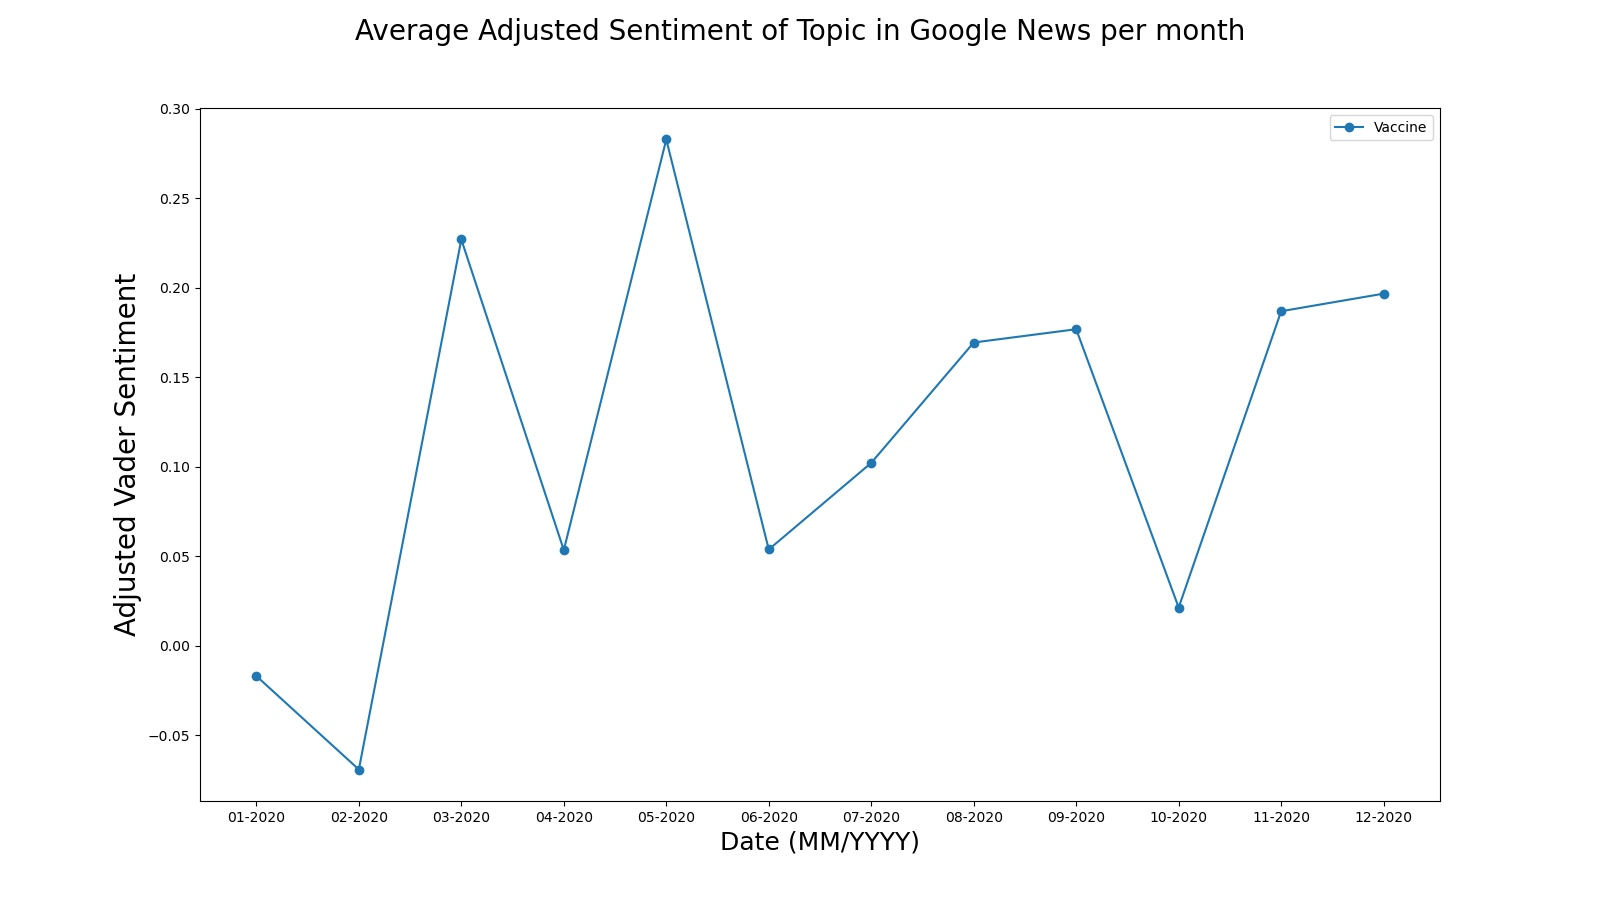

Source data for this figure (header and first rows):
month, year, topic, batchLength, textBlobAdjustedLength, vaderAdjustedLength, meanPolarity, meanSubjectivity, meanAdjustedPolarity, meanAdjustedSubjectivity, meanVaderPolarity, meanAdjustedVaderPolarity
1, 2020, Vaccine, 50, 22, 27, 0.03852, 0.2048, 0.08755, 0.4451, -0.009102, -0.01686
2, 2020, Vaccine, 50, 14, 25, 0.01318, 0.1486, 0.04707, 0.4538, -0.03454, -0.06907
3, 2020, Vaccine, 50, 17, 17, 0.02323, 0.2053, 0.06832, 0.4155, 0.07717, 0.227
4, 2020, Vaccine, 50, 15, 19, 0.06033, 0.1828, 0.2011, 0.5048, 0.02033, 0.05351
5, 2020, Vaccine, 50, 20, 19, 0.08491, 0.2854, 0.2123, 0.4752, 0.1075, 0.2828
6, 2020, Vaccine, 50, 21, 21, 0.03856, 0.2464, 0.0918, 0.3882, 0.02261, 0.05382
7, 2020, Vaccine, 50, 26, 36, 0.05805, 0.178, 0.1116, 0.3424, 0.07357, 0.1022
8, 2020, Vaccine, 50, 20, 29, 0.08764, 0.2342, 0.2191, 0.4804, 0.09827, 0.1694
9, 2020, Vaccine, 50, 22, 23, 0.08003, 0.2547, 0.1819, 0.4577, 0.08135, 0.1769
10, 2020, Vaccine, 50, 16, 27, 0.05563, 0.1866, 0.1738, 0.4612, 0.01155, 0.02138
11, 2020, Vaccine, 50, 25, 28, 0.08292, 0.2712, 0.1658, 0.4998, 0.1047, 0.1869
12, 2020, Vaccine, 50, 15, 27, 0.04568, 0.1622, 0.1523, 0.4673, 0.1062, 0.1967
